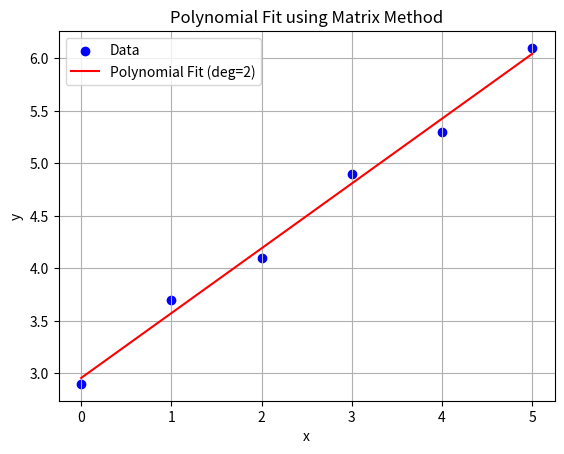

Recreate this plot in Python.
import numpy as np
import matplotlib.pyplot as plt

def polyfit_matrix(x, y, m):
    x = np.array(x, dtype=float)
    y = np.array(y, dtype=float)
    n = len(x)

    A = np.zeros((m+1, m+1))
    b = np.zeros(m+1)

    for k in range(m+1):
        for j in range(m+1):
            A[k, j] = np.sum(x**(k+j))
        b[k] = np.sum(y * x**k)

    coeffs = np.linalg.solve(A, b)

    y_fit = sum(coeffs[j] * x**j for j in range(m+1))
    residuals = y - y_fit

    SSR = np.sum(residuals**2)
    std_dev = np.sqrt(SSR / (n - (m + 1)))

    return coeffs, std_dev


x = np.array([0, 1, 2, 3, 4, 5])
y = np.array([2.9, 3.7, 4.1, 4.9, 5.3, 6.1])

coeffs, std = polyfit_matrix(x, y, m=2)

print("Polynomial coefficients (a0, a1, a2):", coeffs)
print("Standard deviation:", round(std, 4))

xfit = np.linspace(min(x), max(x), 100)
yfit = sum(coeffs[j] * xfit**j for j in range(len(coeffs)))

plt.scatter(x, y, color='blue', label='Data')
plt.plot(xfit, yfit, color='red', label=f'Polynomial Fit (deg={len(coeffs)-1})')
plt.xlabel('x')
plt.ylabel('y')
plt.title('Polynomial Fit using Matrix Method')
plt.legend()
plt.grid(True)
plt.show()
